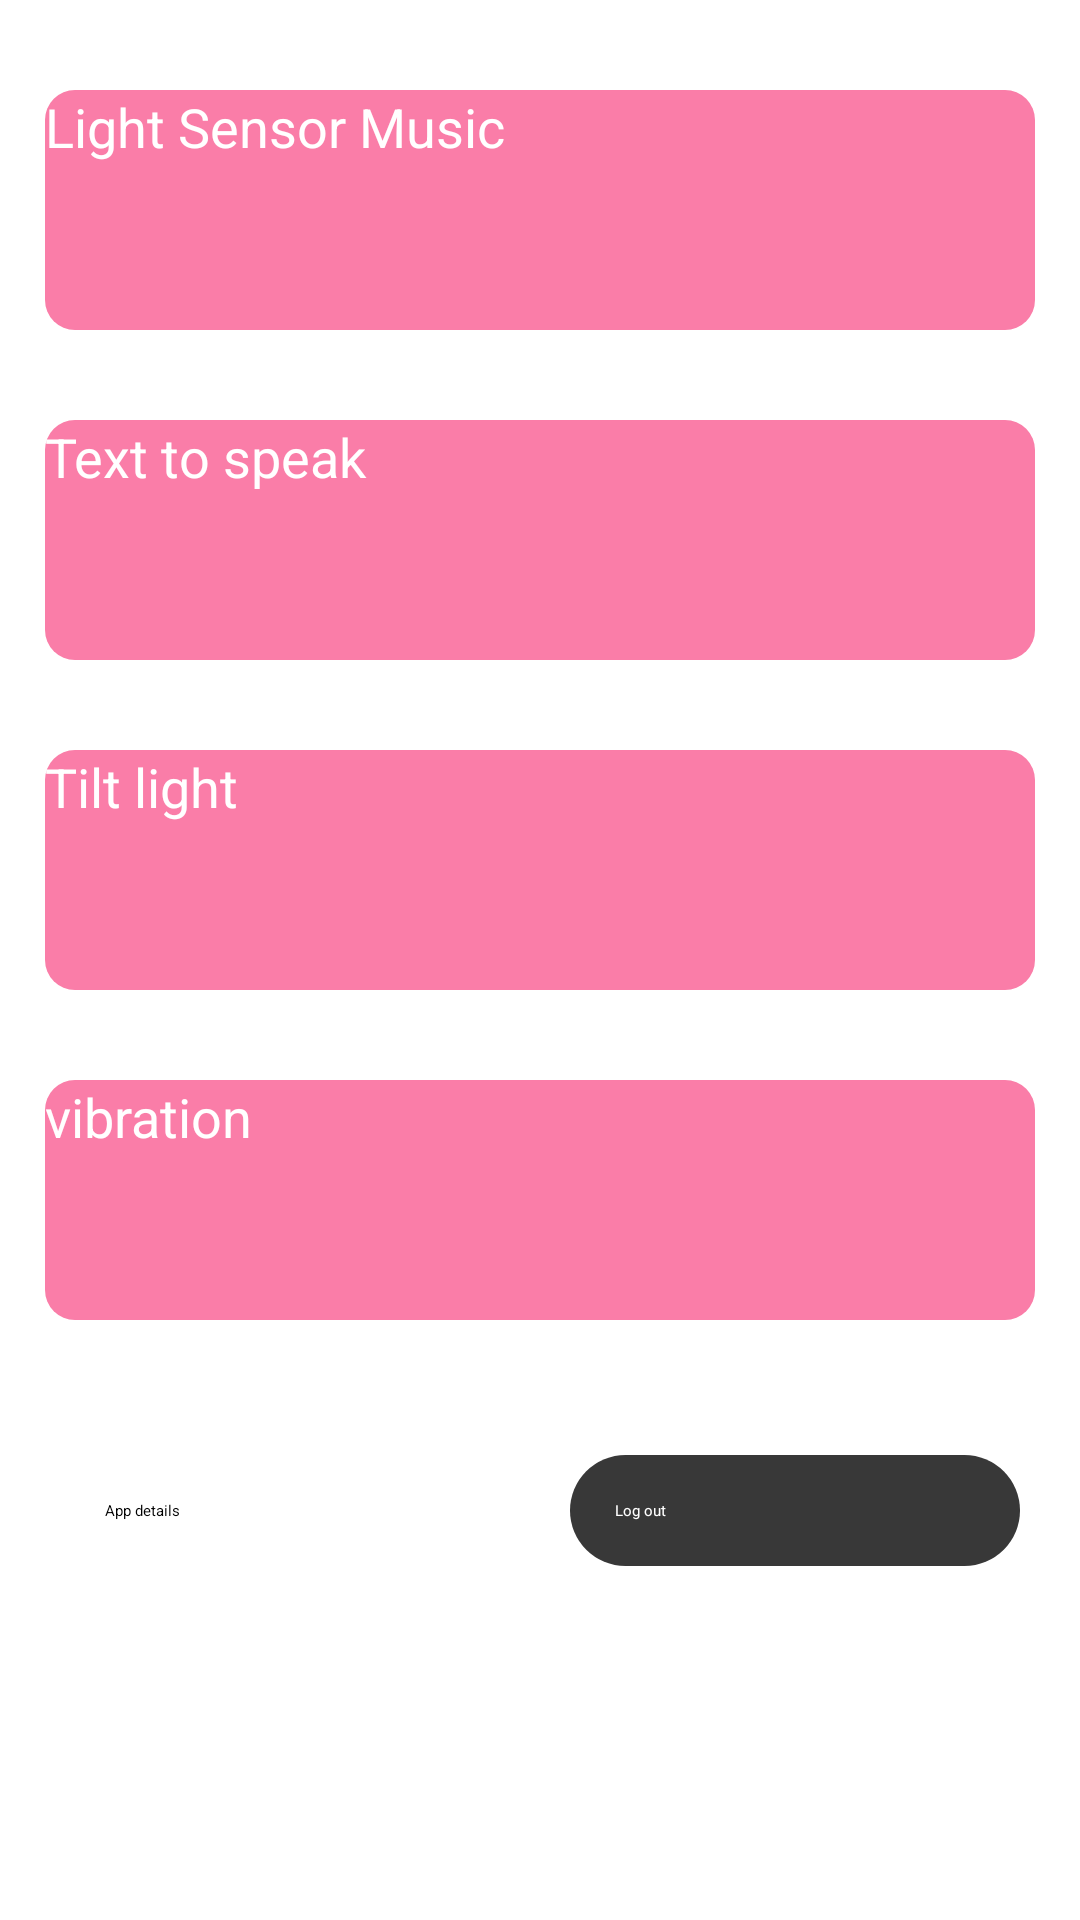

Layout XML and referenced resources for this Android screen:
<!-- AndroidManifest.xml: application theme Theme.FinalProject -->
<!-- res/layout/activity_menu2.xml -->
<?xml version="1.0" encoding="utf-8"?>
<LinearLayout xmlns:android="http://schemas.android.com/apk/res/android"
    xmlns:app="http://schemas.android.com/apk/res-auto"
    xmlns:tools="http://schemas.android.com/tools"
    android:layout_width="match_parent"
    android:layout_height="match_parent"
    android:orientation="vertical"
    android:padding="15dp"
    android:gravity="center_horizontal"
    tools:context=".Menu" >

    <Button
        android:id="@+id/button10"
        android:layout_width="match_parent"
        android:layout_height="80dp"
        android:textColor="@color/white"
        android:textSize="18dp"
        android:background="@drawable/corner_for_app"
        android:layout_marginVertical="15dp"
        android:text="Light Sensor Music" />

    <Button
        android:id="@+id/button11"
        android:layout_width="match_parent"
        android:layout_height="80dp"
        android:textColor="@color/white"
        android:textSize="18dp"
        android:background="@drawable/corner_for_app"
        android:layout_marginVertical="15dp"
        android:text="Text to speak" />

    <Button
        android:id="@+id/button12"
        android:layout_width="match_parent"
        android:layout_height="80dp"
        android:textColor="@color/white"
        android:textSize="18dp"
        android:background="@drawable/corner_for_app"
        android:layout_marginVertical="15dp"
        android:text="Tilt light" />

    <Button
        android:id="@+id/button13"
        android:layout_width="match_parent"
        android:layout_height="80dp"
        android:textColor="@color/white"
        android:textSize="18dp"
        android:background="@drawable/corner_for_app"
        android:layout_marginVertical="15dp"
        android:text="vibration " />

    <LinearLayout
        android:layout_width="match_parent"
        android:layout_height="wrap_content"
        android:gravity="center"
        android:layout_marginTop="20dp"
        android:orientation="horizontal">

        <Button
            android:id="@+id/button15"
            android:layout_width="150dp"
            android:layout_height="wrap_content"
            android:layout_margin="10dp"
            android:padding="15dp"
            android:background="@drawable/corner2"
            android:text="App details" />

    <Button
        android:id="@+id/button14"
        android:layout_width="150dp"
        android:padding="15dp"
        android:background="@drawable/corner_for_logout"
        android:textColor="@color/white"
        android:layout_height="wrap_content"
        android:layout_margin="10dp"
        android:text="Log out" />


    </LinearLayout>

</LinearLayout>
<!-- resources referenced by this layout -->
<resources>
  <color name="white">#FFFFFF</color>
  <!-- drawable corner_for_app (drawable-v24) -->
  <?xml version="1.0" encoding="utf-8"?>
  <shape xmlns:android="http://schemas.android.com/apk/res/android"
      android:shape="rectangle">
  
      <solid android:color="#fa7da8" />
      <corners android:radius="10dp" />
  
  </shape>
  <!-- drawable corner_for_logout (drawable-v24) -->
  <?xml version="1.0" encoding="utf-8"?>
  <shape xmlns:android="http://schemas.android.com/apk/res/android"
      android:shape="rectangle">
  
      <solid android:color="#383838" />
      <corners android:radius="30dp" />
  
  </shape>
</resources>
